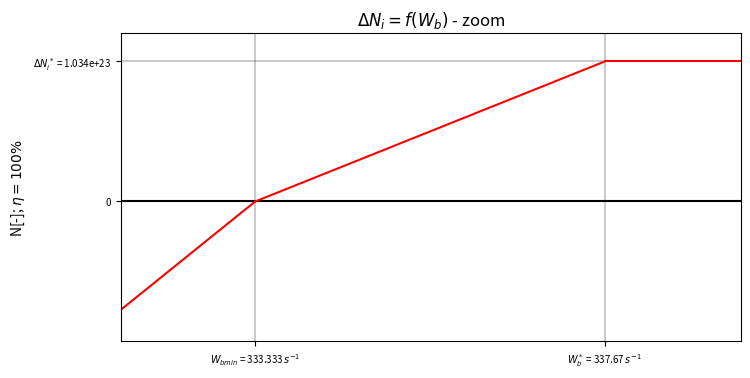

The matplotlib source for this figure:
import matplotlib.pyplot as plt
import numpy as np

data_x = np.arange(0, 10, 0.1)
data_y = np.sin(data_x)

Vf = 0.5e-8
N_sigma = 1.6e25
N_i = 1.034e23
gamma = (1.5+1.3)/100
lmbda = 697e-9
efficiency = 0.01
c = 3e8
w21 = 2*np.pi*c/lmbda
h_reduced = 1.0545718e-34
planck_w21 = h_reduced*w21
tau_21 = 3e-3
Wb_star = 337.670
Wb = np.arange(0*Wb_star,4.05*Wb_star,0.05*Wb_star)
#Wb = 2*Wb_star
T2 = 0.03
PL_tangent = (Vf*(N_sigma + N_i)*planck_w21)/(4*tau_21)*(T2/gamma)
PL = PL_tangent*(Wb/Wb_star - 1)
PL = np.clip(PL, a_min=0, a_max=np.max(PL))
print(PL)
if 1:

    fig, ax = plt.subplots(figsize=(8, 4), dpi=300)
    ax.axhline(y=0, color='k')
    N_values = []
    Wbmnin = 333.3333333
    linear_model = np.polyfit([0, Wbmnin],[-N_sigma,0],1)
    linear_model_fn = np.poly1d(linear_model)
    x_poly = np.arange(0,Wbmnin*1.1,Wbmnin/10)
    ax.plot(x_poly,linear_model_fn(x_poly),"-r")
    ax.plot([ Wb_star,4*Wb_star],[N_i,N_i],"-r")

    linear_model = np.polyfit([Wbmnin, Wb_star],[0,N_i],1)
    linear_model_fn = np.poly1d(linear_model)
    x_poly = np.linspace(Wbmnin,Wb_star,5)
    ax.plot(x_poly,linear_model_fn(x_poly),"-r")
    ax.set_title("$\Delta N_i = f(W_b)$ - zoom")
    ax.set_ylabel("N[-]; $\eta = 100\%$")
    ax.set_yticks([-N_sigma,0,N_i])
    ax.set_yticklabels([f"$-N_\Sigma$ = {-N_sigma}" ,"0",\
        f"$\Delta N_i^*$ = {N_i}"])

    ax.set_xticks([0,  Wbmnin, Wb_star, 4*Wb_star])
    ax.set_xticklabels(["0" + "$\,s^{-1}$" ,"$W_{bmin}$ = 333.333" + "$\,s^{-1}$",\
    f"$W_b^*$ = {Wb_star}" + "$\,s^{-1}$", f"$2W_b^*$ = {4*Wb_star}" + "$\,s^{-1}$"])

    ax.tick_params(axis='both', which='major', labelsize=7)
    ax.grid(visible=True, which= "major" , color= "black", linestyle= "-", linewidth= 0.3)
    #ax.grid(visible=True, which= "minor", color= "black", linestyle= "--", linewidth= 0.1)
    #ax.minorticks_on()

    ax.set_xlim(Wbmnin*0.995, Wb_star*1.005)
    ax.set_ylim(-N_i,N_i*1.2)

    fig.savefig("N_graph_zoom.eps", format= "eps")
    #plt.show()
    plt.show()

if 0:
    fig, ax = plt.subplots(figsize=(8, 4), dpi=300)
    ax.axhline(y=0, color='k')
    ax.plot(Wb, PL)
    ax.set_title("$P_L = f(W_b)$ při účinnosti buzení $\eta = 100\%$")
    ax.set_ylabel("PL[W] ;$\eta = 100\%$")
    ax.set_yticks([0,2.05028418,6])  
    ax.set_xticks([Wb_star, 2*Wb_star, 4*Wb_star])
    ax.set_xticklabels([f"$W_b^*$ = {Wb_star}" + "$\,s^{-1}$" ,f"$2W_b^*$ = {2*Wb_star}" + "$\,s^{-1}$",\
        f"$2W_b^*$ = {4*Wb_star}" + "$\,s^{-1}$"])
    ax.tick_params(axis='both', which='major', labelsize=7)
    ax.grid(visible=True, which= "major" , color= "black", linestyle= "-", linewidth= 0.3)
    #ax.grid(visible=True, which= "minor", color= "black", linestyle= "--", linewidth= 0.1)
    #ax.minorticks_on()


    ax.set_xlim(0, 4.25*Wb_star)

    fig.savefig("graphs.eps", format= "eps")